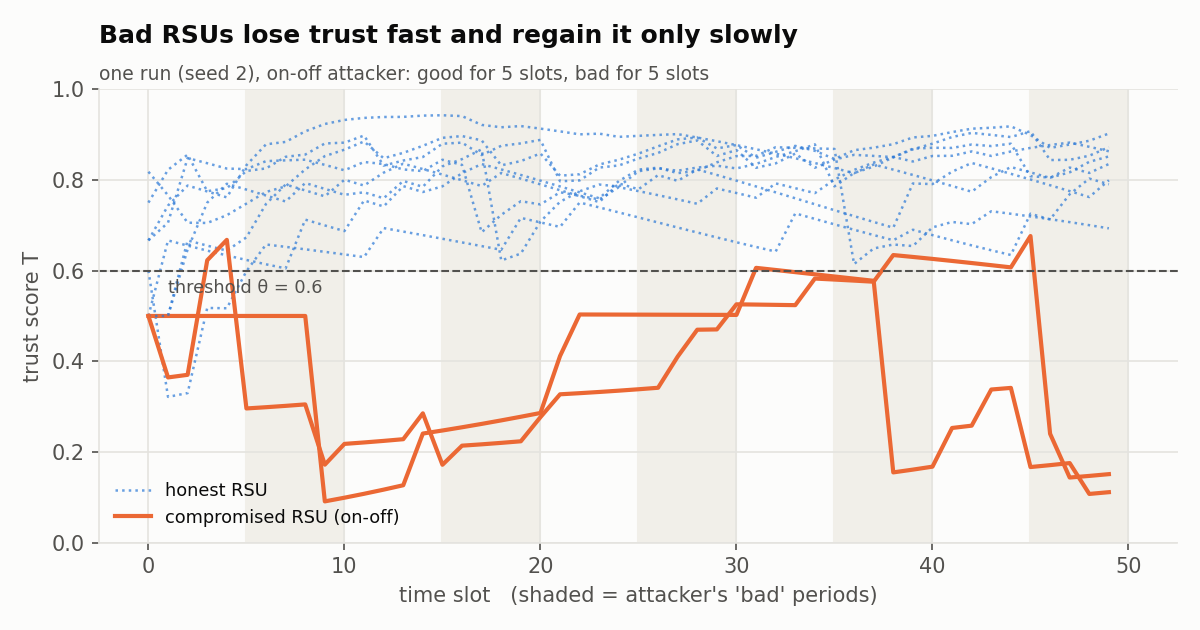

Source data for this figure (header and first rows):
slot, RSU0, RSU1, RSU2, RSU3, RSU4, RSU5, RSU6_BAD, RSU7, RSU8, RSU9_BAD
0, 0.6, 0.667, 0.75, 0.5, 0.818, 0.5, 0.5, 0.5, 0.667, 0.5
1, 0.321, 0.706, 0.822, 0.5, 0.766, 0.667, 0.5, 0.5, 0.744, 0.364
2, 0.33, 0.848, 0.856, 0.667, 0.706, 0.655, 0.5, 0.647, 0.788, 0.37
3, 0.518, 0.837, 0.775, 0.655, 0.705, 0.644, 0.5, 0.75, 0.775, 0.623
4, 0.517, 0.825, 0.782, 0.644, 0.722, 0.634, 0.5, 0.792, 0.762, 0.668
5, 0.599, 0.824, 0.82, 0.673, 0.748, 0.624, 0.5, 0.779, 0.833, 0.296
6, 0.658, 0.842, 0.826, 0.747, 0.774, 0.614, 0.5, 0.766, 0.879, 0.299
7, 0.652, 0.843, 0.851, 0.79, 0.786, 0.605, 0.5, 0.753, 0.884, 0.302
8, 0.647, 0.845, 0.856, 0.777, 0.823, 0.713, 0.5, 0.793, 0.907, 0.305
9, 0.641, 0.833, 0.881, 0.764, 0.853, 0.7, 0.091, 0.78, 0.924, 0.172
10, 0.636, 0.821, 0.882, 0.8, 0.867, 0.687, 0.099, 0.767, 0.932, 0.218
11, 0.63, 0.84, 0.898, 0.788, 0.885, 0.755, 0.108, 0.773, 0.937, 0.221
12, 0.694, 0.835, 0.832, 0.816, 0.848, 0.742, 0.117, 0.76, 0.939, 0.224
13, 0.686, 0.823, 0.843, 0.836, 0.86, 0.786, 0.127, 0.798, 0.939, 0.228
14, 0.678, 0.82, 0.851, 0.824, 0.875, 0.773, 0.241, 0.785, 0.942, 0.285
15, 0.67, 0.845, 0.88, 0.812, 0.893, 0.786, 0.247, 0.83, 0.943, 0.172
16, 0.662, 0.833, 0.882, 0.799, 0.897, 0.815, 0.254, 0.846, 0.941, 0.214
17, 0.654, 0.685, 0.855, 0.787, 0.887, 0.835, 0.262, 0.868, 0.922, 0.217
18, 0.646, 0.723, 0.875, 0.815, 0.832, 0.823, 0.27, 0.622, 0.916, 0.22
19, 0.716, 0.753, 0.881, 0.803, 0.842, 0.811, 0.278, 0.638, 0.919, 0.224
20, 0.706, 0.746, 0.888, 0.79, 0.858, 0.799, 0.286, 0.708, 0.913, 0.277
21, 0.696, 0.773, 0.797, 0.777, 0.809, 0.786, 0.412, 0.752, 0.907, 0.327
22, 0.75, 0.765, 0.799, 0.764, 0.813, 0.773, 0.503, 0.775, 0.901, 0.33
23, 0.739, 0.757, 0.827, 0.751, 0.834, 0.76, 0.503, 0.79, 0.902, 0.332
24, 0.728, 0.784, 0.832, 0.792, 0.845, 0.798, 0.503, 0.785, 0.895, 0.335
25, 0.717, 0.775, 0.847, 0.779, 0.858, 0.823, 0.503, 0.819, 0.897, 0.338
26, 0.706, 0.766, 0.86, 0.811, 0.874, 0.827, 0.503, 0.826, 0.899, 0.342
27, 0.695, 0.757, 0.879, 0.798, 0.89, 0.815, 0.503, 0.82, 0.901, 0.41
28, 0.684, 0.748, 0.887, 0.823, 0.894, 0.82, 0.503, 0.827, 0.894, 0.47
29, 0.673, 0.781, 0.853, 0.811, 0.87, 0.839, 0.502, 0.832, 0.886, 0.47
30, 0.663, 0.771, 0.866, 0.799, 0.877, 0.853, 0.502, 0.826, 0.877, 0.526
31, 0.652, 0.761, 0.827, 0.786, 0.849, 0.853, 0.606, 0.835, 0.868, 0.525
32, 0.642, 0.792, 0.837, 0.773, 0.862, 0.872, 0.601, 0.851, 0.858, 0.524
33, 0.726, 0.782, 0.858, 0.76, 0.875, 0.871, 0.597, 0.863, 0.848, 0.524
34, 0.714, 0.771, 0.827, 0.746, 0.864, 0.87, 0.592, 0.879, 0.837, 0.583
35, 0.702, 0.801, 0.845, 0.733, 0.846, 0.868, 0.587, 0.786, 0.826, 0.58
36, 0.69, 0.822, 0.855, 0.72, 0.866, 0.615, 0.582, 0.815, 0.815, 0.578
37, 0.678, 0.838, 0.853, 0.707, 0.871, 0.649, 0.578, 0.83, 0.834, 0.576
38, 0.667, 0.851, 0.85, 0.695, 0.879, 0.658, 0.155, 0.85, 0.823, 0.634
39, 0.69, 0.841, 0.869, 0.792, 0.894, 0.654, 0.161, 0.868, 0.811, 0.63
40, 0.678, 0.853, 0.871, 0.791, 0.897, 0.695, 0.168, 0.88, 0.799, 0.626
41, 0.667, 0.853, 0.871, 0.818, 0.906, 0.707, 0.253, 0.895, 0.787, 0.621
42, 0.656, 0.863, 0.878, 0.838, 0.913, 0.703, 0.258, 0.904, 0.774, 0.617
43, 0.645, 0.853, 0.875, 0.826, 0.915, 0.731, 0.338, 0.899, 0.806, 0.612
44, 0.635, 0.863, 0.88, 0.814, 0.918, 0.725, 0.341, 0.895, 0.829, 0.607
45, 0.726, 0.871, 0.808, 0.801, 0.899, 0.72, 0.167, 0.908, 0.817, 0.676
46, 0.713, 0.877, 0.805, 0.788, 0.871, 0.713, 0.171, 0.844, 0.805, 0.24
47, 0.769, 0.883, 0.817, 0.775, 0.878, 0.707, 0.175, 0.845, 0.827, 0.143
48, 0.803, 0.873, 0.84, 0.762, 0.887, 0.7, 0.107, 0.854, 0.816, 0.147
49, 0.791, 0.863, 0.852, 0.799, 0.903, 0.693, 0.111, 0.872, 0.835, 0.151
